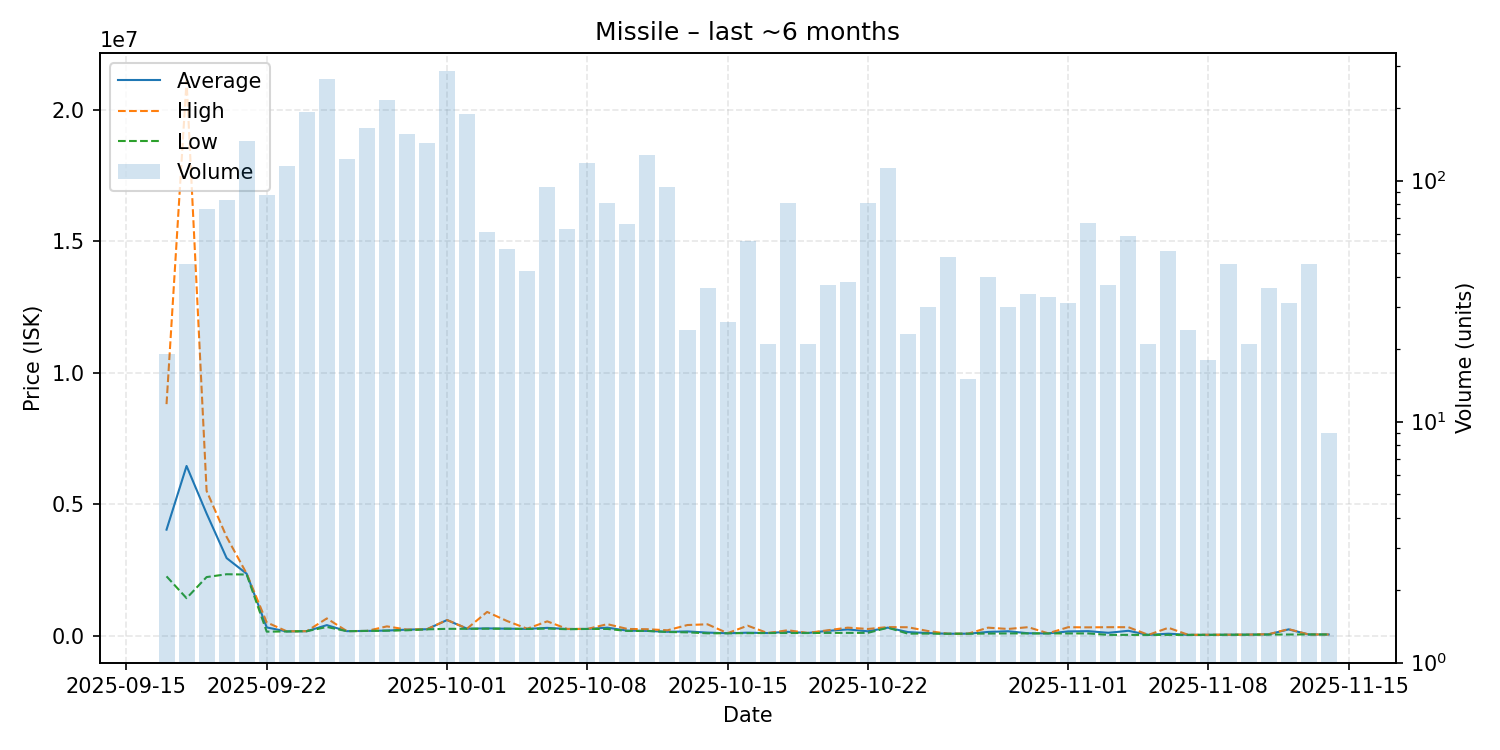

The table this chart was drawn from, first rows:
date, average, highest, lowest, order_count, volume
2025-09-17, 4026632, 8800000, 2250500, 7, 19
2025-09-18, 6448200, 21100000, 1420000, 21, 45
2025-09-19, 4639645, 5500000, 2223000, 24, 76
2025-09-20, 2943940, 3750000, 2331000, 30, 83
2025-09-21, 2350000, 2352000, 2320000, 47, 146
2025-09-22, 308344, 500000, 147500, 27, 87
2025-09-23, 155500, 161100, 155400, 37, 115
2025-09-24, 165200, 165200, 165200, 39, 193
2025-09-25, 395550, 650500, 325000, 51, 264
2025-09-26, 166500, 167800, 166400, 35, 123
2025-09-27, 175100, 175400, 175100, 47, 165
2025-09-28, 189100, 348000, 185000, 64, 216
2025-09-29, 225100, 225600, 200100, 47, 156
2025-09-30, 240100, 240400, 235100, 45, 144
2025-10-01, 589000, 590000, 255000, 52, 285
2025-10-02, 260000, 265000, 255000, 45, 189
2025-10-03, 272177, 897800, 260000, 18, 61
2025-10-04, 260385, 550000, 260000, 15, 52
2025-10-05, 252971, 260100, 250000, 12, 42
2025-10-06, 291310, 539500, 265200, 28, 94
2025-10-07, 249065, 250000, 240000, 25, 63
2025-10-08, 250200, 250200, 250200, 40, 118
2025-10-09, 299381, 432100, 250250, 22, 81
2025-10-10, 186479, 250200, 175100, 19, 66
2025-10-11, 175200, 240100, 175100, 35, 128
2025-10-12, 142167, 199500, 135100, 25, 94
2025-10-13, 155729, 400000, 120500, 9, 24
2025-10-14, 111692, 427000, 85000, 12, 36
2025-10-15, 87400, 90000, 86000, 9, 26
2025-10-16, 107804, 375000, 91000, 13, 56
2025-10-17, 95001, 95010, 95000, 7, 21
2025-10-18, 140200, 199900, 96000, 16, 81
2025-10-19, 96571, 100000, 96000, 7, 21
2025-10-20, 178919, 200000, 100000, 11, 37
2025-10-21, 231074, 300000, 101000, 13, 38
2025-10-22, 161746, 250000, 101000, 17, 81
2025-10-23, 299800, 321000, 298000, 28, 113
2025-10-24, 131439, 315000, 71450, 7, 23
2025-10-25, 94300, 171500, 75000, 10, 30
2025-10-26, 68573, 70000, 67900, 11, 48
2025-10-27, 70012, 70020, 70010, 5, 15
2025-10-28, 136509, 299100, 75000, 12, 40
2025-10-29, 162850, 249900, 80000, 9, 30
2025-10-30, 87010, 317900, 80010, 11, 34
2025-10-31, 80790, 85000, 80040, 8, 33
2025-11-01, 155617, 316500, 80050, 8, 31
2025-11-02, 166297, 311000, 80030, 16, 67
2025-11-03, 103959, 317000, 25000, 12, 37
2025-11-04, 180310, 317700, 25000, 8, 59
2025-11-05, 25000, 25000, 25000, 7, 21
2025-11-06, 69994, 294900, 25000, 8, 51
2025-11-07, 25000, 25000, 25000, 5, 24
2025-11-08, 26667, 30000, 25000, 6, 18
2025-11-09, 30800, 31000, 30000, 9, 45
2025-11-10, 34571, 35000, 31000, 5, 21
2025-11-11, 44447, 50000, 37120, 7, 36
2025-11-12, 234361, 243900, 39000, 11, 31
2025-11-13, 40001, 40010, 40000, 9, 45
2025-11-14, 40000, 40000, 40000, 3, 9
